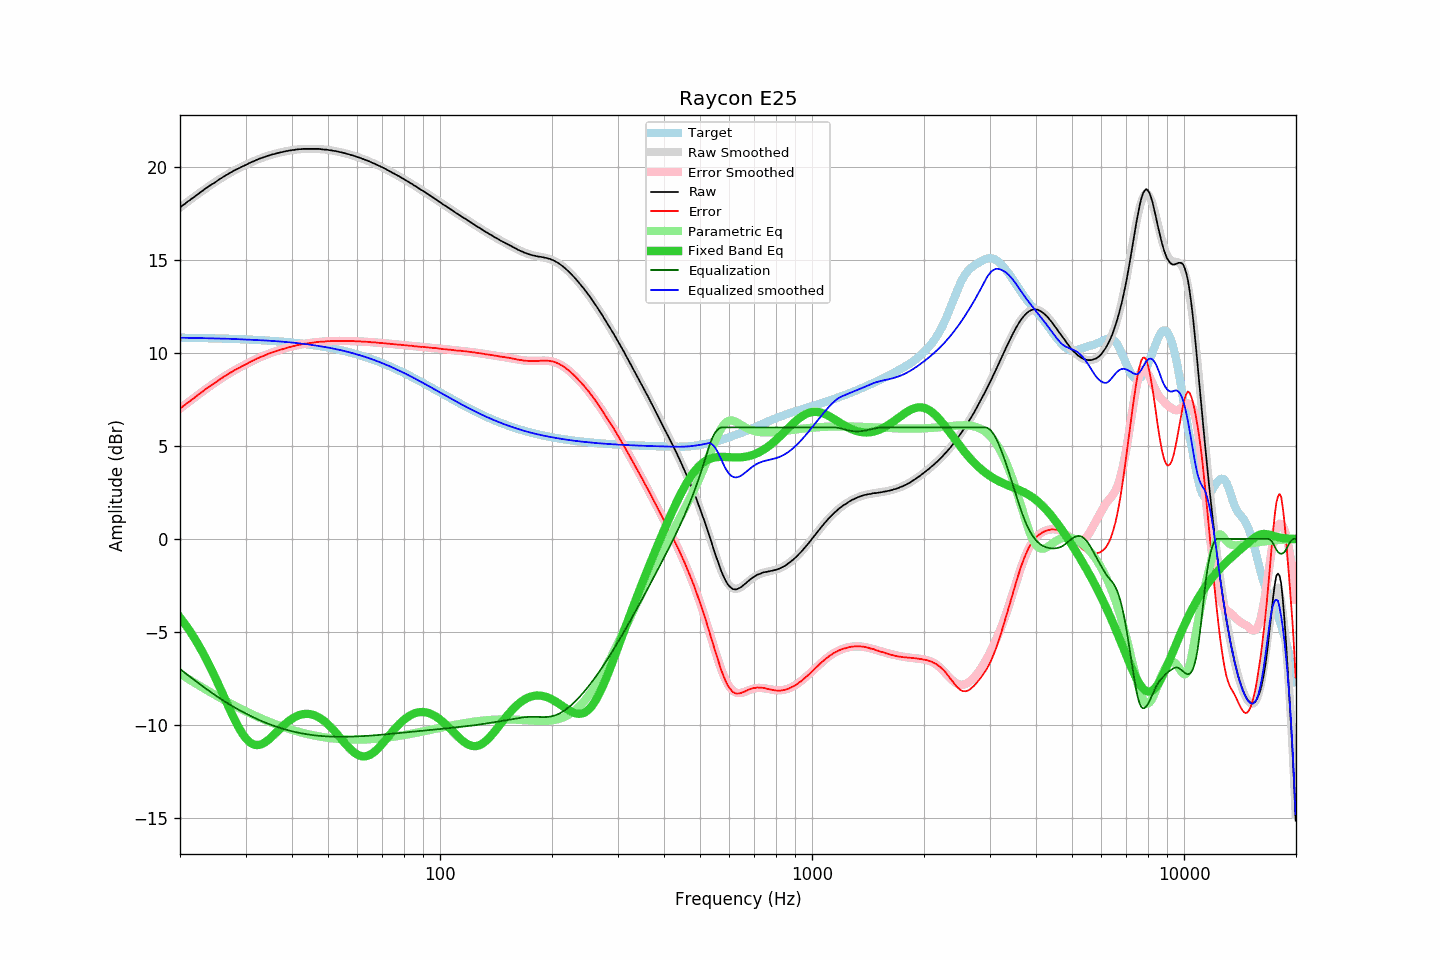

The file beside this chart, header and first rows:
frequency, raw, error, smoothed, error_smoothed, equalization, parametric_eq, equalized_raw, equalized_smoothed, target
20.00, 17.83, 7.00, 17.83, 7.01, -7.01, -4.23, 10.83, 10.83, 10.83
20.20, 17.90, 7.08, 17.90, 7.07, -7.07, -4.34, 10.83, 10.83, 10.83
20.40, 17.97, 7.15, 17.97, 7.14, -7.14, -4.46, 10.83, 10.83, 10.83
20.61, 18.03, 7.21, 18.03, 7.21, -7.21, -4.57, 10.82, 10.82, 10.82
20.81, 18.10, 7.28, 18.10, 7.28, -7.28, -4.69, 10.83, 10.82, 10.82
21.02, 18.17, 7.35, 18.17, 7.34, -7.34, -4.82, 10.83, 10.82, 10.82
21.23, 18.22, 7.40, 18.23, 7.41, -7.41, -4.95, 10.81, 10.82, 10.82
21.44, 18.29, 7.47, 18.30, 7.48, -7.48, -5.08, 10.82, 10.82, 10.82
21.66, 18.35, 7.53, 18.36, 7.54, -7.54, -5.21, 10.81, 10.82, 10.82
21.87, 18.41, 7.60, 18.42, 7.61, -7.61, -5.35, 10.81, 10.81, 10.82
22.09, 18.48, 7.67, 18.49, 7.67, -7.67, -5.49, 10.81, 10.81, 10.81
22.31, 18.54, 7.73, 18.55, 7.74, -7.74, -5.64, 10.81, 10.81, 10.81
22.54, 18.61, 7.80, 18.61, 7.80, -7.80, -5.79, 10.81, 10.81, 10.81
22.76, 18.67, 7.86, 18.67, 7.87, -7.87, -5.94, 10.81, 10.81, 10.81
22.99, 18.73, 7.93, 18.74, 7.93, -7.93, -6.10, 10.80, 10.81, 10.81
23.22, 18.80, 8.00, 18.80, 7.99, -7.99, -6.26, 10.81, 10.80, 10.81
23.45, 18.86, 8.06, 18.86, 8.06, -8.06, -6.42, 10.81, 10.80, 10.80
23.69, 18.92, 8.12, 18.92, 8.12, -8.12, -6.59, 10.80, 10.80, 10.80
23.92, 18.98, 8.18, 18.98, 8.18, -8.18, -6.76, 10.80, 10.80, 10.80
24.16, 19.04, 8.25, 19.04, 8.24, -8.24, -6.94, 10.80, 10.80, 10.80
24.40, 19.09, 8.30, 19.10, 8.30, -8.30, -7.11, 10.79, 10.79, 10.80
24.65, 19.14, 8.35, 19.15, 8.36, -8.36, -7.29, 10.78, 10.79, 10.79
24.89, 19.20, 8.41, 19.21, 8.42, -8.42, -7.48, 10.78, 10.79, 10.79
25.14, 19.26, 8.47, 19.27, 8.48, -8.48, -7.66, 10.78, 10.79, 10.79
25.39, 19.32, 8.54, 19.32, 8.54, -8.54, -7.85, 10.79, 10.78, 10.79
25.65, 19.38, 8.60, 19.38, 8.60, -8.60, -8.04, 10.79, 10.78, 10.78
25.91, 19.43, 8.65, 19.43, 8.65, -8.65, -8.23, 10.78, 10.78, 10.78
26.16, 19.49, 8.71, 19.49, 8.71, -8.71, -8.43, 10.78, 10.78, 10.78
26.43, 19.54, 8.77, 19.54, 8.77, -8.77, -8.62, 10.78, 10.78, 10.78
26.69, 19.59, 8.82, 19.59, 8.82, -8.82, -8.81, 10.77, 10.77, 10.77
26.96, 19.64, 8.87, 19.64, 8.87, -8.87, -9.00, 10.77, 10.77, 10.77
27.23, 19.70, 8.93, 19.70, 8.93, -8.93, -9.19, 10.78, 10.77, 10.77
27.50, 19.74, 8.98, 19.74, 8.98, -8.98, -9.38, 10.77, 10.77, 10.77
27.77, 19.79, 9.03, 19.79, 9.03, -9.03, -9.56, 10.77, 10.76, 10.76
28.05, 19.84, 9.08, 19.84, 9.08, -9.08, -9.74, 10.77, 10.76, 10.76
28.33, 19.88, 9.13, 19.88, 9.13, -9.13, -9.91, 10.76, 10.75, 10.76
28.62, 19.92, 9.17, 19.93, 9.17, -9.17, -10.07, 10.75, 10.75, 10.75
28.90, 19.96, 9.21, 19.97, 9.22, -9.22, -10.23, 10.74, 10.75, 10.75
29.19, 20.01, 9.27, 20.01, 9.27, -9.27, -10.37, 10.74, 10.74, 10.75
29.48, 20.05, 9.31, 20.05, 9.31, -9.31, -10.51, 10.74, 10.74, 10.74
29.78, 20.09, 9.35, 20.10, 9.36, -9.36, -10.63, 10.73, 10.74, 10.74
30.08, 20.13, 9.40, 20.14, 9.40, -9.40, -10.74, 10.73, 10.73, 10.74
30.38, 20.17, 9.44, 20.18, 9.45, -9.45, -10.84, 10.72, 10.73, 10.73
30.68, 20.22, 9.50, 20.22, 9.49, -9.49, -10.92, 10.73, 10.73, 10.73
30.99, 20.26, 9.54, 20.26, 9.54, -9.54, -10.98, 10.73, 10.72, 10.72
31.30, 20.30, 9.58, 20.30, 9.58, -9.58, -11.04, 10.72, 10.72, 10.72
31.61, 20.33, 9.62, 20.34, 9.62, -9.62, -11.07, 10.71, 10.71, 10.71
31.93, 20.37, 9.66, 20.37, 9.66, -9.66, -11.09, 10.71, 10.71, 10.71
32.24, 20.41, 9.71, 20.41, 9.70, -9.70, -11.10, 10.71, 10.71, 10.71
32.57, 20.44, 9.74, 20.44, 9.74, -9.74, -11.09, 10.70, 10.70, 10.70
32.89, 20.48, 9.79, 20.48, 9.78, -9.78, -11.07, 10.70, 10.70, 10.70
33.22, 20.51, 9.82, 20.51, 9.82, -9.82, -11.04, 10.69, 10.69, 10.69
33.55, 20.53, 9.85, 20.54, 9.86, -9.86, -11.00, 10.68, 10.69, 10.69
33.89, 20.57, 9.89, 20.57, 9.89, -9.89, -10.95, 10.68, 10.68, 10.68
34.23, 20.60, 9.93, 20.60, 9.93, -9.93, -10.88, 10.68, 10.67, 10.68
34.57, 20.63, 9.96, 20.63, 9.96, -9.96, -10.82, 10.67, 10.67, 10.67
34.92, 20.65, 9.99, 20.65, 9.99, -9.99, -10.74, 10.66, 10.66, 10.66
35.27, 20.68, 10.02, 20.68, 10.02, -10.02, -10.66, 10.66, 10.66, 10.66
35.62, 20.70, 10.05, 20.71, 10.05, -10.05, -10.58, 10.65, 10.65, 10.65
35.97, 20.72, 10.08, 20.73, 10.08, -10.08, -10.50, 10.64, 10.65, 10.65
... 635 more rows
